Labelled photos from "stratified_data", an image-classification folder in aschams/Marsican. The possible labels are: 0 colonies, 1 colony, 2 colonies, 3 colonies, 5 colonies, outlier.

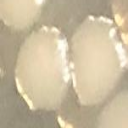
Label: 2 colonies

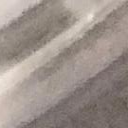
Label: 0 colonies

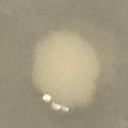
Label: 1 colony

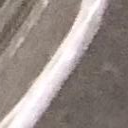
Label: 0 colonies

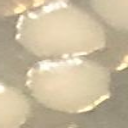
Label: 2 colonies

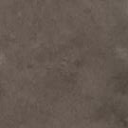
Label: 0 colonies
